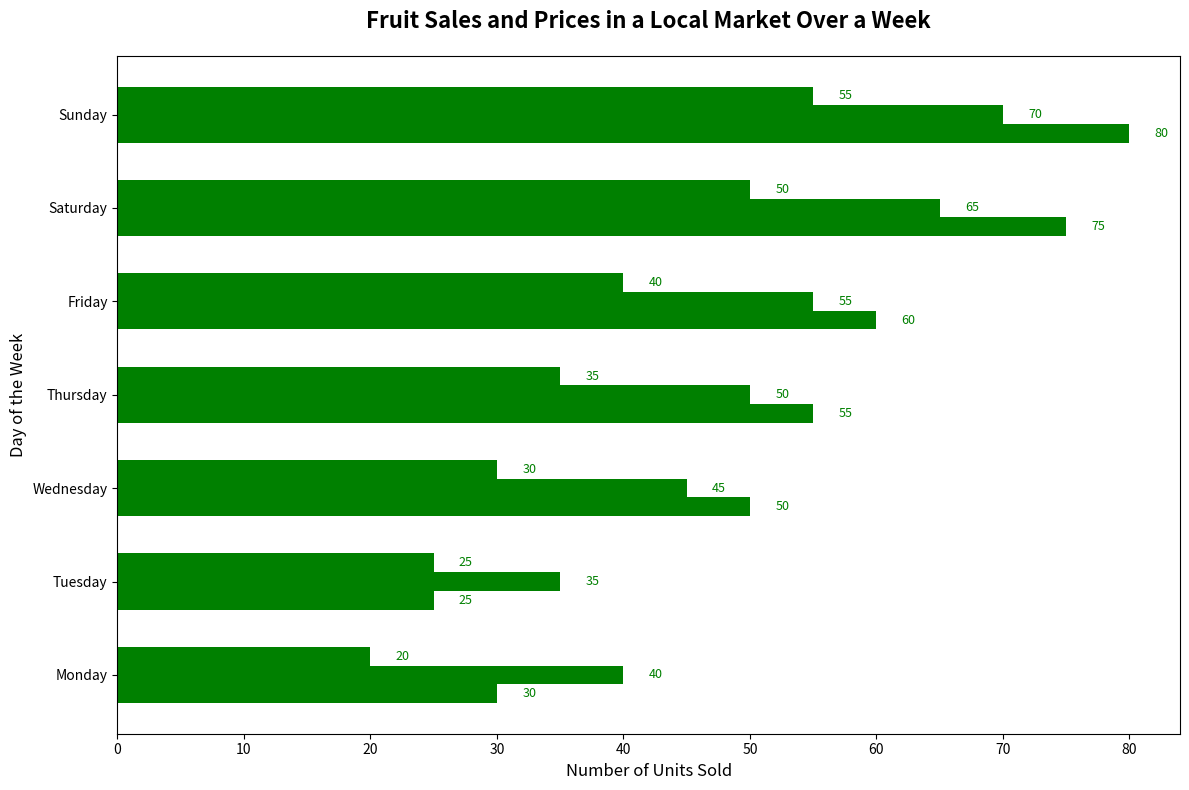

Here is the Python script that generated this plot:
import matplotlib.pyplot as plt
import numpy as np

days = ['Monday', 'Tuesday', 'Wednesday', 'Thursday', 'Friday', 'Saturday', 'Sunday']

apples_sales = [30, 25, 50, 55, 60, 75, 80]
bananas_sales = [40, 35, 45, 50, 55, 65, 70]
oranges_sales = [20, 25, 30, 35, 40, 50, 55]

fig, ax1 = plt.subplots(figsize=(12, 8))

y_indexes = np.arange(len(days))
height = 0.2
bar_color = 'green'

ax1.barh(y_indexes - height, apples_sales, height=height, color=bar_color)
ax1.barh(y_indexes, bananas_sales, height=height, color=bar_color)
ax1.barh(y_indexes + height, oranges_sales, height=height, color=bar_color)

ax1.set_title('Fruit Sales and Prices in a Local Market Over a Week', fontsize=16, fontweight='bold', pad=20)
ax1.set_ylabel('Day of the Week', fontsize=12)
ax1.set_xlabel('Number of Units Sold', fontsize=12)

ax1.set_yticks(y_indexes)
ax1.set_yticklabels(days)

for i, sales in enumerate(apples_sales):
    ax1.text(apples_sales[i] + 2, i - height, f'{apples_sales[i]}', va='center', fontsize=9, color=bar_color)
for i, sales in enumerate(bananas_sales):
    ax1.text(bananas_sales[i] + 2, i, f'{bananas_sales[i]}', va='center', fontsize=9, color=bar_color)
for i, sales in enumerate(oranges_sales):
    ax1.text(oranges_sales[i] + 2, i + height, f'{oranges_sales[i]}', va='center', fontsize=9, color=bar_color)

plt.tight_layout()
plt.show()
